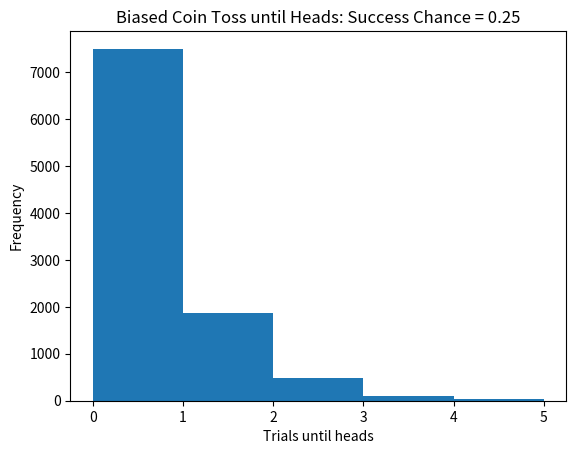

Python code for this plot:
import numpy as np
import matplotlib.pyplot as plt

success_prob = .25

numExperiments = 10000
results = np.zeros(numExperiments)
sums = np.zeros(numExperiments)

for idx in range(numExperiments):
    noHeads = True
    count = 0
    while(noHeads):
        x = np.random.rand()
        if x < success_prob:
            count = count + 1
        else:
            noHeads = False
    results[idx] = count

print("Expected with p = " + str(success_prob) + ": " + str(success_prob/(1 - success_prob)))
total = sum(results) / float(numExperiments)
print("Actual: " + str(total))
plt.figure()
#Display breaks on large values of success_prob as the range of the histogram
#sums the values out of the range, and the last bin is overrepresented.
#To fix when testing:
#histogram range upper limit = success_prob * 20
#histogram bins = success_prob * 20
#xtick range = success_prob * 20 + 1
#Could be fixed by dynamically assigning the values on running,
#but I've already completed the data collection
plt.hist(results, bins=5, range=(0, 5))
plt.title("Biased Coin Toss until Heads: Success Chance = " + str(success_prob))
plt.xlabel("Trials until heads")
plt.xticks(range(6))
plt.ylabel("Frequency")
plt.savefig("histogram.png")
plt.show()
